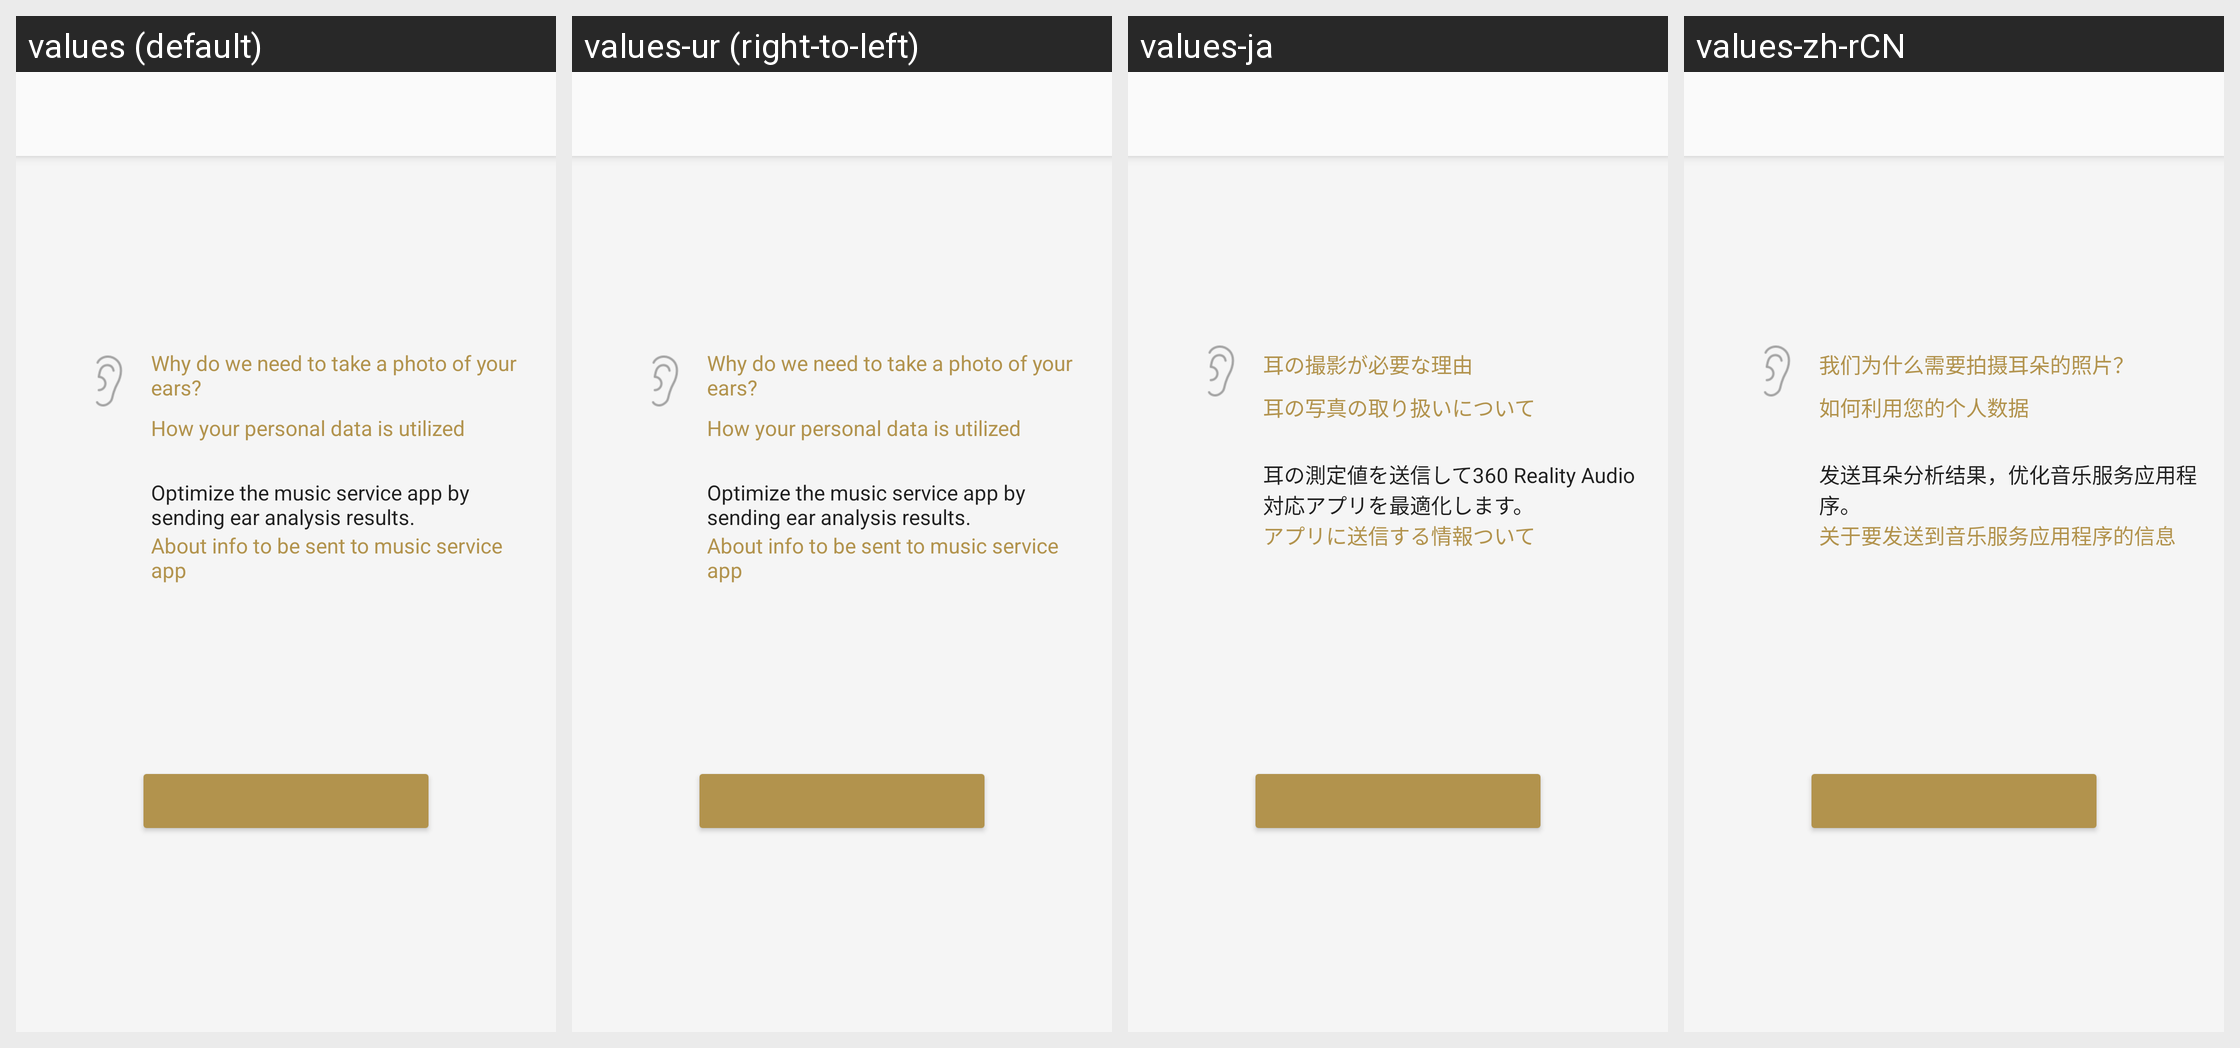

The same Android screen rendered under several of its app's locales, left to right. List the strings drawn on it with the default value and each locale's translation.
Android screen res/layout/iasetup_intro_confirmation_fragment.xml rendered under 4 locales, left to right: values (default), values-ur (right-to-left), values-ja, values-zh-rCN. Device: Nexus 5 (rendered at 1080×1920; each locale shown at half size, 540×960, under a caption strip naming it); theme AppTheme.Light.
Other locales in the repository, not shown: values-af, values-am, values-ar, values-az, values-be, values-bg, values-bn, values-bs, values-ca, values-cs, values-da, values-de, values-el, values-en, values-en-rGB, values-en-rUS, values-en-rXC, values-es, values-es-rUS, values-et, values-eu, values-fa, values-fi, values-fr, values-fr-rCA, values-gl, values-gu, values-hi, values-hr, values-hu, values-hy, values-in, values-is, values-it, values-iw, values-ka, values-kk, values-km, values-kn, values-ko, values-ky, values-lo, values-lt, values-lv, values-mk, values-ml, values-mn, values-mr, values-ms, values-my, values-nb, values-ne, values-nl, values-pa, values-pl, values-pt, values-pt-rBR, values-pt-rPT, values-ro, values-ru, values-si, values-sk, values-sl, values-sq, values-sr, values-sv, values-sw, values-ta, values-te, values-th, values-tl, values-tr, values-uk, values-uz, values-vi, values-zh-rHK, values-zh-rTW, values-zu.
Strings drawn on this screen, with the default value and each locale's value (text and hints the layout hard-codes, and strings that could not be matched under every locale, appear in the picture but are not listed):

IASetup_Link_ReasonWhy_EarPhoto
  values: Why do we need to take a photo of your ears?
  values-ur: Why do we need to take a photo of your ears?  [not translated; the default value is used]
  values-ja: 耳の撮影が必要な理由
  values-zh-rCN: 我们为什么需要拍摄耳朵的照片？

IASetup_Link_Handling_EarPhoto
  values: How your personal data is utilized
  values-ur: How your personal data is utilized  [not translated; the default value is used]
  values-ja: 耳の写真の取り扱いについて
  values-zh-rCN: 如何利用您的个人数据

IASetup_SetupSummary_Optimize_Intro
  values: Optimize the music service app by sending ear analysis results.
  values-ur: Optimize the music service app by sending ear analysis results.  [not translated; the default value is used]
  values-ja: 耳の測定値を送信して360 Reality Audio対応アプリを最適化します。
  values-zh-rCN: 发送耳朵分析结果，优化音乐服务应用程序。

IASetup_Link_SendInfo_ToApp
  values: About info to be sent to music service app
  values-ur: About info to be sent to music service app  [not translated; the default value is used]
  values-ja: アプリに送信する情報ついて
  values-zh-rCN: 关于要发送到音乐服务应用程序的信息
